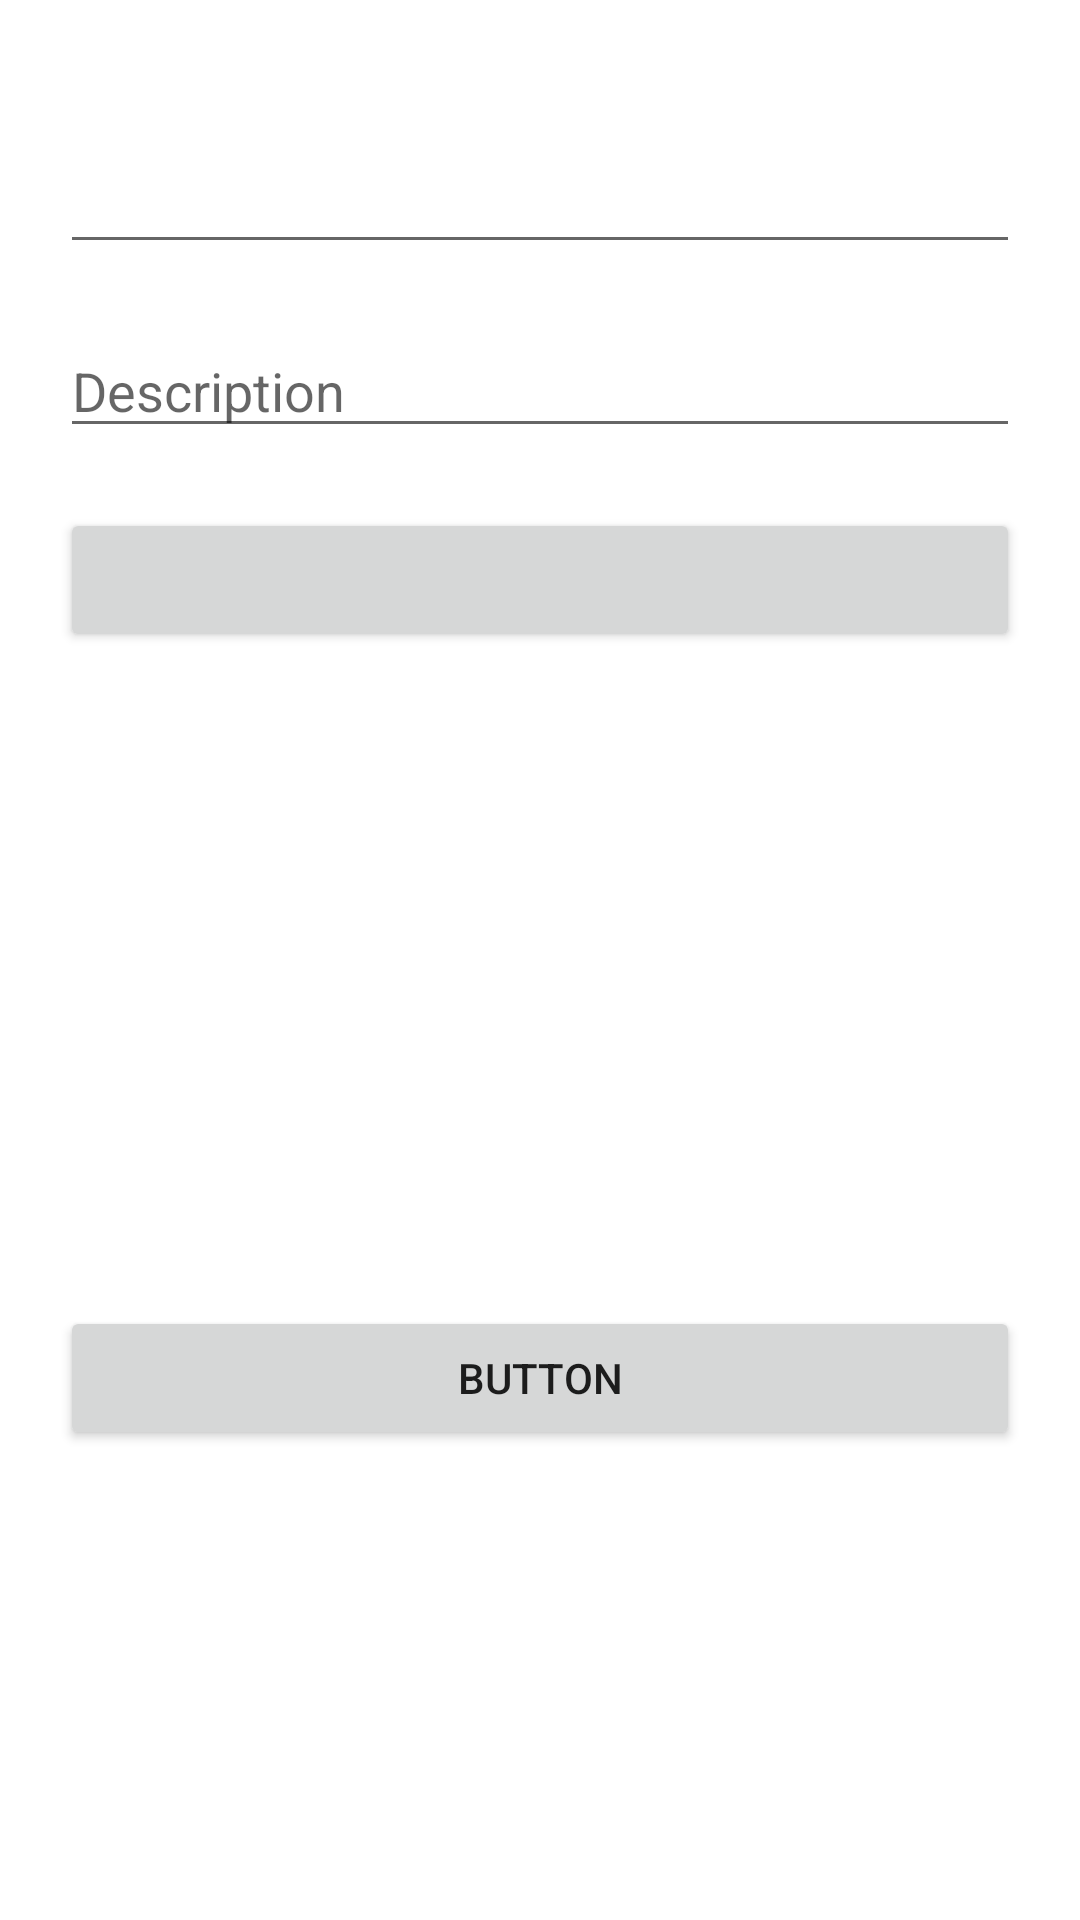

Layout XML and referenced resources for this Android screen:
<!-- AndroidManifest.xml: application theme Theme.NewsApp -->
<!-- res/layout/fragment_post.xml -->
<?xml version="1.0" encoding="utf-8"?>
<RelativeLayout xmlns:android="http://schemas.android.com/apk/res/android"
    xmlns:tools="http://schemas.android.com/tools"
    android:layout_width="match_parent"
    android:layout_height="match_parent"
    tools:context=".fragment.PostFragment"
    android:padding="20dp">

    <RelativeLayout
        android:layout_width="match_parent"
        android:layout_height="match_parent">

        <EditText
            android:id="@+id/editTextTextPersonName"
            android:layout_width="match_parent"
            android:layout_height="wrap_content"
            android:layout_alignParentStart="true"
            android:layout_alignParentTop="true"
            android:layout_alignParentEnd="true"
            android:layout_marginTop="20dp"
            android:ems="10"
            android:autofillHints="Title"
            android:inputType="textPersonName"
            android:minHeight="48dp" />

        <Button
            android:id="@+id/btnCapture"
            android:layout_width="match_parent"
            android:layout_height="wrap_content"
            android:layout_below="@+id/editTextTextPersonName2"
            android:layout_alignParentStart="true"
            android:layout_alignParentEnd="true"
            android:layout_marginTop="20dp"
            />

        <ImageView
            android:id="@+id/imageView"
            android:layout_width="169dp"
            android:layout_height="198dp"
            android:layout_below="@+id/btnCapture"
            android:layout_alignParentStart="true"
            android:layout_alignParentEnd="true"
            android:layout_marginTop="10dp"
            tools:src="@tools:sample/avatars" />

        <Button
            android:id="@+id/button2"
            android:layout_width="match_parent"
            android:layout_height="wrap_content"
            android:layout_below="@+id/imageView"
            android:layout_alignParentStart="true"
            android:layout_alignParentEnd="true"
            android:layout_marginTop="10dp"
            android:text="Button" />

        <EditText
            android:id="@+id/editTextTextPersonName2"
            android:layout_width="match_parent"
            android:layout_height="wrap_content"
            android:layout_below="@+id/editTextTextPersonName"
            android:layout_alignParentStart="true"
            android:layout_alignParentEnd="true"
            android:layout_marginTop="20dp"
            android:ems="10"
            android:inputType="textPersonName"
            android:hint="Description" />



    </RelativeLayout>


</RelativeLayout>
<!-- resources referenced by this layout -->
<resources>
  <style name="Theme.NewsApp" parent="Theme.MaterialComponents.Light.DarkActionBar">
          
          <item name="colorPrimary">@color/colorPrimary</item>
          <item name="colorPrimaryDark">@color/colorPrimaryDark</item>
          <item name="colorAccent">@color/colorAccent</item>
  
          <item name="primaryTitleColor">@color/primaryTitleColor</item>
  
  
          <item name="colorPrimaryVariant">@color/purple_700</item>
          <item name="colorOnPrimary">@color/white</item>
          
          <item name="colorSecondary">@color/teal_200</item>
          <item name="colorSecondaryVariant">@color/teal_700</item>
          <item name="colorOnSecondary">@color/black</item>
          
          <item name="android:statusBarColor" tools:targetApi="l">?attr/colorPrimaryVariant</item>
          
      </style>
  <color name="colorPrimary">#008577</color>
  <color name="colorPrimaryDark">#00574B</color>
  <color name="colorAccent">#D81B60</color>
  <color name="primaryTitleColor">#212121</color>
  <color name="purple_700">#FF3700B3</color>
  <color name="white">#FFFFFFFF</color>
  <color name="teal_200">#FF03DAC5</color>
  <color name="teal_700">#FF018786</color>
  <color name="black">#FF000000</color>
</resources>
